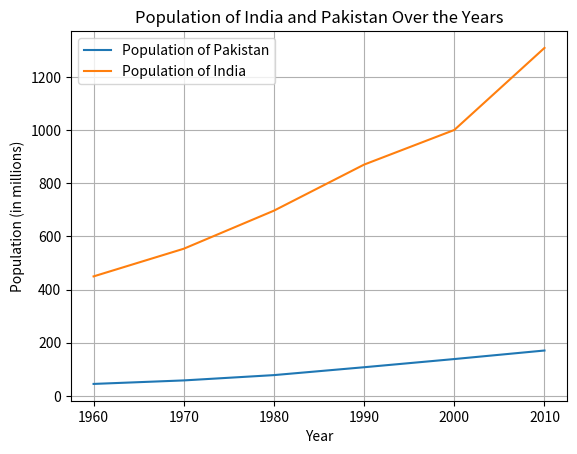

Write the Python code that produced this figure.
##
#! -- 1. Pandas --
from pandas import DataFrame

# ? Creating DataFrame
print("Creating the DataFrame")

data = {
    "TV": [200000, 230000, 210000, 240000],
    "FRIDGE": [300000, 200000, 290000, 210000],
    "AC": [240000, 153000, 245000, 170000],
}
index = ["QTR1", "QTR2", "QTR3", "QTR4"]

quarterly_sales_df = DataFrame(data, index=index)

print(quarterly_sales_df)


#! -- 2. Matplotlib --
from matplotlib.pyplot import plot, xlabel, ylabel, plot, legend, grid, show, title

years = [1960, 1970, 1980, 1990, 2000, 2010]
pakistan = [44.91, 58.09, 78.07, 107.7, 138.5, 170.6]
india = [449.48, 553.57, 696.783, 870.133, 1000.4, 1309.1]

plot(years, pakistan, label="Population of Pakistan")
plot(years, india, label="Population of India")
xlabel("Year")
ylabel("Population (in millions)")
title("Population of India and Pakistan Over the Years")
legend()

grid(True)
show()


#! -- 3. MySQL --
# ? PNo     Name        Age     Department           Dateofadm       Charges     Gender
# [redacted]
# [redacted]
# [redacted]
# [redacted]
# [redacted]
# [redacted]
# [redacted]
# [redacted]
# [redacted]
# [redacted]

# ? Creating the table and inserting values
# * create database Preboard;
# * use Preboard;
# * create table hospital(
# * PNo int primary key,
# * Name varchar(50),
# * Age int,
# * Department varchar(50),
# * Dateofadm date,
# * Charges int,
# * Gender varchar(1)
# * );
# * insert into hospital values
# [redacted]
# [redacted]
# [redacted]
# [redacted]
# [redacted]
# [redacted]
# [redacted]
# [redacted]
# [redacted]
# [redacted]
# * select * from hospital;

# ? List names of patients in ascending order of date of admission
# * select Name, Dateofadm from hospital order by Dateofadm asc;

# ? Display department-wise total charges whose maximum charges more than or equal to 300
# * select Department, sum(Charges) from hospital group by department having max(Charges) >= 300;

# ? Display the position of 'a' in the name column
# * select Name, position('a' in Name) from hospital;

# ? Display the 3 characters from 1st position of department column
# * select Department, mid(Department, 1, 3) from hospital;

# ? Display gender-wise total charges
# * select Gender, sum(Charges) from hospital group by Gender;
